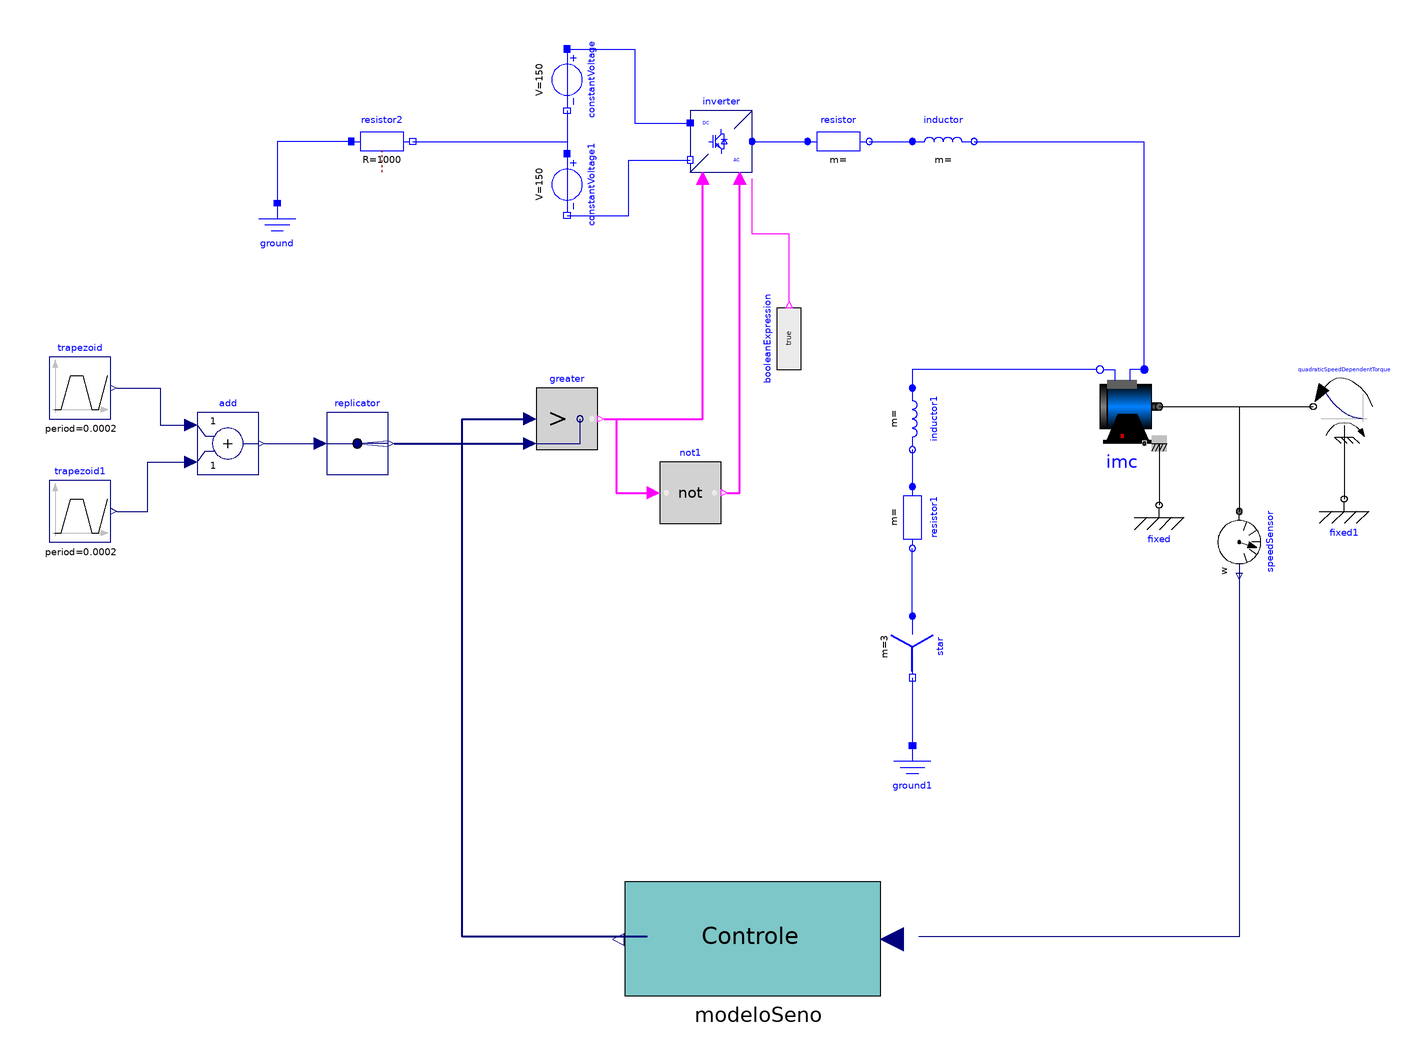

This picture is the connection diagram that the Modelica source below describes through its graphical annotations.

model controletrif
  Modelica.Blocks.Routing.Replicator replicator(nout = 3)  annotation(
    Placement(visible = true, transformation(origin = {-180, 12}, extent = {{-10, -10}, {10, 10}}, rotation = 0)));
  Modelica.Blocks.Math.Add add annotation(
    Placement(visible = true, transformation(origin = {-222, 12}, extent = {{-10, -10}, {10, 10}}, rotation = 0)));
  Modelica.Blocks.Logical.Not not1[3] annotation(
    Placement(visible = true, transformation(origin = {-72, -4}, extent = {{-10, -10}, {10, 10}}, rotation = 0)));
  Modelica.Blocks.Logical.Greater greater[3] annotation(
    Placement(visible = true, transformation(origin = {-112, 20}, extent = {{-10, -10}, {10, 10}}, rotation = 0)));
  Modelica.Electrical.Polyphase.Basic.Star star annotation(
    Placement(visible = true, transformation(origin = {0, -54}, extent = {{-10, -10}, {10, 10}}, rotation = -90)));
  Modelica.Electrical.Polyphase.Basic.Resistor resistor(R = fill(0.05, 3))  annotation(
    Placement(visible = true, transformation(origin = {-24, 110}, extent = {{-10, -10}, {10, 10}}, rotation = 0)));
  Modelica.Electrical.Polyphase.Basic.Inductor inductor(L = fill(0.15e-3, 3))  annotation(
    Placement(visible = true, transformation(origin = {10, 110}, extent = {{-10, -10}, {10, 10}}, rotation = 0)));
  Modelica.Electrical.Analog.Basic.Ground ground annotation(
    Placement(visible = true, transformation(origin = {-206, 80}, extent = {{-10, -10}, {10, 10}}, rotation = 0)));
  Modelica.Electrical.Analog.Basic.Ground ground1 annotation(
    Placement(visible = true, transformation(origin = {0, -96}, extent = {{-10, -10}, {10, 10}}, rotation = 0)));
  Modelica.Electrical.Analog.Sources.ConstantVoltage constantVoltage(V = 150)  annotation(
    Placement(visible = true, transformation(origin = {-112, 130}, extent = {{-10, -10}, {10, 10}}, rotation = -90)));
  Modelica.Electrical.Analog.Sources.ConstantVoltage constantVoltage1(V = 150)  annotation(
    Placement(visible = true, transformation(origin = {-112, 96}, extent = {{-10, -10}, {10, 10}}, rotation = -90)));
  Modelica.Electrical.Machines.BasicMachines.InductionMachines.IM_SquirrelCage imc( Jr(start = 0.1170), Js = 0.1170,Lm = 0.1635, Lrsigma = 0.324e-3, Lssigma = 0.324e-3, Lszero = 0.324e-3, Rr = 0.04, Rs = 0.03, TrOperational (displayUnit = "K") = 293.15, TrRef (displayUnit = "K") = 293.15, TsOperational (displayUnit = "K") = 293.15, TsRef (displayUnit = "K") = 293.15, alpha20r = 0, alpha20s = 0, fsNominal = 50, p = 2, phiMechanical(displayUnit = "rad"), useSupport = false, useThermalPort = false, wMechanical(displayUnit = "rad/s"))  annotation(
    Placement(visible = true, transformation(origin = {68, 24}, extent = {{-12, -12}, {12, 12}}, rotation = 0)));
  Modelica.Electrical.PowerConverters.DCAC.Polyphase2Level inverter annotation(
    Placement(visible = true, transformation(origin = {-62, 110}, extent = {{-10, -10}, {10, 10}}, rotation = 0)));
  Modelica.Blocks.Sources.Trapezoid trapezoid(amplitude = 1, falling = 5e-5, period = 2e-4, rising = 5e-5, width = 0)  annotation(
    Placement(visible = true, transformation(origin = {-270, 30}, extent = {{-10, -10}, {10, 10}}, rotation = 0)));
  Modelica.Blocks.Sources.Trapezoid trapezoid1(amplitude = -1, falling = 5e-5, period = 2e-4, rising = 5e-5, startTime = 1e-4, width = 0)  annotation(
    Placement(visible = true, transformation(origin = {-270, -10}, extent = {{-10, -10}, {10, 10}}, rotation = 0)));
  Modelica.Blocks.Sources.BooleanExpression booleanExpression(y = true)  annotation(
    Placement(visible = true, transformation(origin = {-40, 46}, extent = {{-10, -10}, {10, 10}}, rotation = 90)));
  Modelica.Mechanics.Rotational.Sources.QuadraticSpeedDependentTorque quadraticSpeedDependentTorque(tau_nominal = -161.4, useSupport = true, w_nominal = 157)  annotation(
    Placement(visible = true, transformation(origin = {140, 24}, extent = {{10, -10}, {-10, 10}}, rotation = 0)));
  Modelica.Mechanics.Rotational.Components.Fixed fixed annotation(
    Placement(visible = true, transformation(origin = {80, -8}, extent = {{-10, -10}, {10, 10}}, rotation = 0)));
  Modelica.Mechanics.Rotational.Components.Fixed fixed1 annotation(
    Placement(visible = true, transformation(origin = {140, -6}, extent = {{-10, -10}, {10, 10}}, rotation = 0)));
  Modelica.Electrical.Polyphase.Basic.Resistor resistor1(R = fill(0.05, 3)) annotation(
    Placement(visible = true, transformation(origin = {0, -12}, extent = {{-10, -10}, {10, 10}}, rotation = -90)));
  Modelica.Electrical.Polyphase.Basic.Inductor inductor1(L = fill(0.15e-3, 3)) annotation(
    Placement(visible = true, transformation(origin = {0, 20}, extent = {{-10, -10}, {10, 10}}, rotation = -90)));
  Modelica.Electrical.Analog.Basic.Resistor resistor2(R = 1000)  annotation(
    Placement(visible = true, transformation(origin = {-172, 110}, extent = {{-10, -10}, {10, 10}}, rotation = 0)));
  Modelica.Mechanics.Rotational.Sensors.SpeedSensor speedSensor annotation(
    Placement(visible = true, transformation(origin = {106, -20}, extent = {{-10, -10}, {10, 10}}, rotation = -90)));
  ModeloSeno modeloSeno annotation(
    Placement(visible = true, transformation(origin = {-55.6524, -148.885}, extent = {{52.8787, -18.8853}, {-41.5476, 18.8853}}, rotation = 0)));
equation
  connect(trapezoid1.y, add.u2) annotation(
    Line(points = {{-258, -10}, {-248, -10}, {-248, 6}, {-234, 6}}, color = {0, 0, 127}));
  connect(trapezoid.y, add.u1) annotation(
    Line(points = {{-258, 30}, {-244, 30}, {-244, 18}, {-234, 18}}, color = {0, 0, 127}));
  connect(add.y, replicator.u) annotation(
    Line(points = {{-210, 12}, {-192, 12}}, color = {0, 0, 127}));
  connect(replicator.y, greater.u2) annotation(
    Line(points = {{-168, 12}, {-124, 12}}, color = {0, 0, 127}, thickness = 0.5));
  connect(constantVoltage.n, constantVoltage1.p) annotation(
    Line(points = {{-112, 120}, {-112, 106}}, color = {0, 0, 255}));
  connect(constantVoltage.p, inverter.dc_p) annotation(
    Line(points = {{-112, 140}, {-90, 140}, {-90, 116}, {-72, 116}}, color = {0, 0, 255}));
  connect(constantVoltage1.n, inverter.dc_n) annotation(
    Line(points = {{-112, 86}, {-92, 86}, {-92, 104}, {-72, 104}}, color = {0, 0, 255}));
  connect(greater.y, inverter.fire_p) annotation(
    Line(points = {{-100, 20}, {-68, 20}, {-68, 98}}, color = {255, 0, 255}, thickness = 0.5));
  connect(greater.y, not1.u) annotation(
    Line(points = {{-100, 20}, {-96, 20}, {-96, -4}, {-84, -4}}, color = {255, 0, 255}, thickness = 0.5));
  connect(not1.y, inverter.fire_n) annotation(
    Line(points = {{-60, -4}, {-56, -4}, {-56, 98}}, color = {255, 0, 255}, thickness = 0.5));
  connect(booleanExpression.y, inverter.enable) annotation(
    Line(points = {{-40, 58}, {-40, 80}, {-52, 80}, {-52, 98}}, color = {255, 0, 255}));
  connect(inverter.ac, resistor.plug_p) annotation(
    Line(points = {{-52, 110}, {-34, 110}}, color = {0, 0, 255}));
  connect(resistor.plug_n, inductor.plug_p) annotation(
    Line(points = {{-14, 110}, {0, 110}}, color = {0, 0, 255}));
  connect(star.pin_n, ground1.p) annotation(
    Line(points = {{0, -64}, {0, -86}}, color = {0, 0, 255}));
  connect(inductor.plug_n, imc.plug_sp) annotation(
    Line(points = {{20, 110}, {75, 110}, {75, 36}}, color = {0, 0, 255}));
  connect(quadraticSpeedDependentTorque.support, fixed1.flange) annotation(
    Line(points = {{140, 14}, {140, -6}}));
  connect(imc.support, fixed.flange) annotation(
    Line(points = {{80, 12}, {80, -8}}));
  connect(imc.flange, quadraticSpeedDependentTorque.flange) annotation(
    Line(points = {{80, 24}, {130, 24}}));
  connect(imc.plug_sn, inductor1.plug_p) annotation(
    Line(points = {{60, 36}, {0, 36}, {0, 30}}, color = {0, 0, 255}));
  connect(inductor1.plug_n, resistor1.plug_p) annotation(
    Line(points = {{0, 10}, {0, -2}}, color = {0, 0, 255}));
  connect(star.plug_p, resistor1.plug_n) annotation(
    Line(points = {{0, -44}, {0, -22}}, color = {0, 0, 255}));
  connect(resistor2.n, constantVoltage1.p) annotation(
    Line(points = {{-162, 110}, {-112, 110}, {-112, 106}}, color = {0, 0, 255}));
  connect(resistor2.p, ground.p) annotation(
    Line(points = {{-182, 110}, {-206, 110}, {-206, 90}}, color = {0, 0, 255}));
  connect(imc.flange, speedSensor.flange) annotation(
    Line(points = {{80, 24}, {106, 24}, {106, -10}}));
  connect(speedSensor.w, modeloSeno.u) annotation(
    Line(points = {{106, -30}, {106, -148}, {2, -148}}, color = {0, 0, 127}));
  connect(modeloSeno.y, greater.u1) annotation(
    Line(points = {{-86, -148}, {-146, -148}, {-146, 20}, {-124, 20}}, color = {0, 0, 127}, thickness = 0.5));
protected
  annotation(
    Diagram(coordinateSystem(extent = {{-300, -200}, {300, 200}})),
    Icon(coordinateSystem(extent = {{-300, -200}, {300, 200}})),
    version = "",
    uses(Modelica(version = "4.0.0")));
end controletrif;